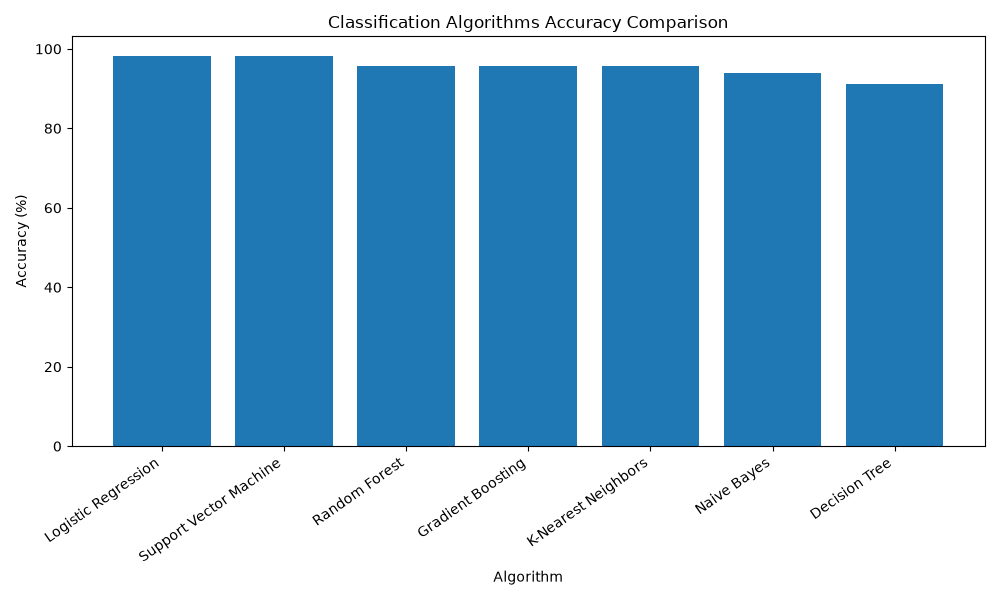

Data behind this chart, as committed beside it:
Algorithm, Accuracy (%)
Logistic Regression, 98.25
Support Vector Machine, 98.25
Random Forest, 95.61
Gradient Boosting, 95.61
K-Nearest Neighbors, 95.61
Naive Bayes, 93.86
Decision Tree, 91.23
